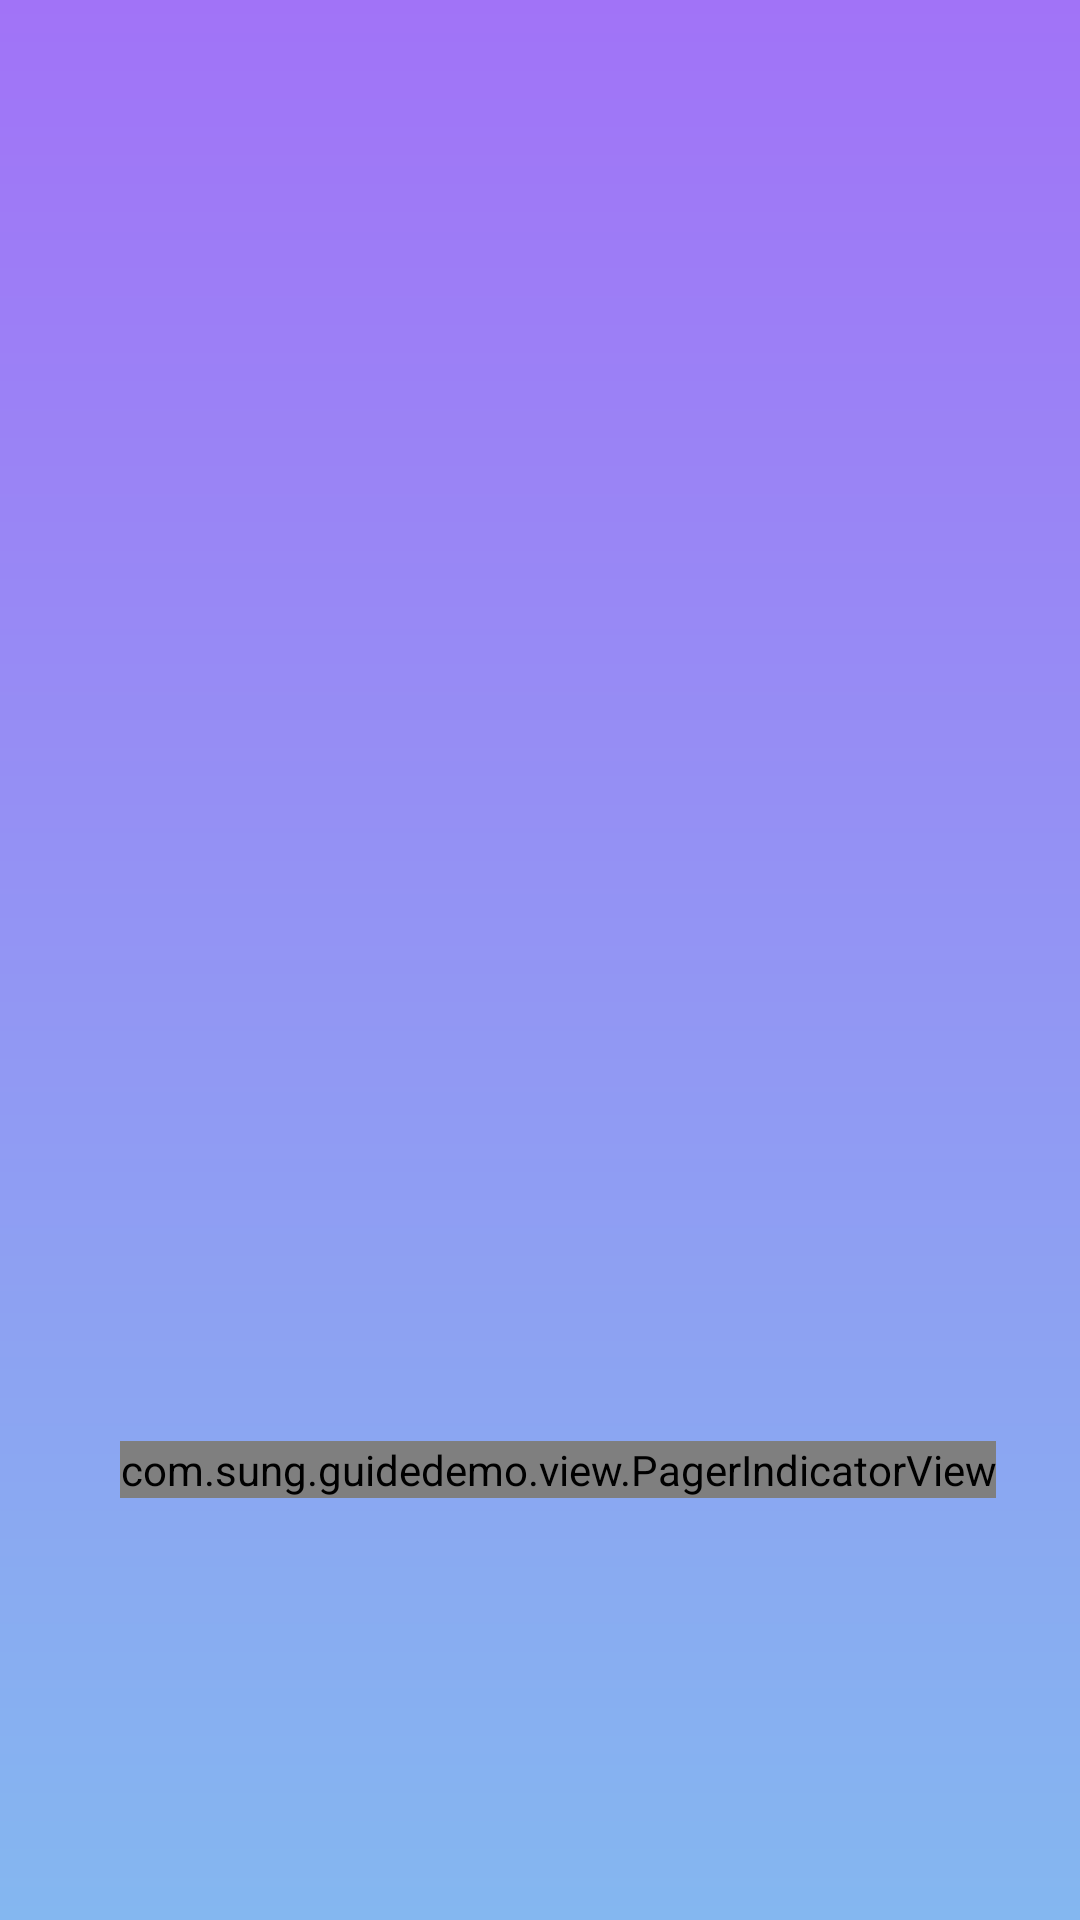

Reconstruct the res/layout file that produces this screen, plus the resources it refers to.
<!-- AndroidManifest.xml: application theme AppTheme -->
<!-- res/layout/activity_main.xml -->
<?xml version="1.0" encoding="utf-8"?>
<RelativeLayout xmlns:android="http://schemas.android.com/apk/res/android"
    xmlns:tools="http://schemas.android.com/tools"
    android:layout_width="match_parent"
    android:layout_height="match_parent"
    xmlns:app="http://schemas.android.com/apk/res-auto"
    android:background="@drawable/bg_gradient"
    tools:context="com.sung.guidedemo.MainActivity">
    <android.support.v4.view.ViewPager
        android:id="@+id/vp_pager"
        android:layout_width="match_parent"
        android:layout_height="match_parent"/>
    <LinearLayout
        android:paddingBottom="100dp"
        android:gravity="center_vertical"
        android:layout_alignParentBottom="true"
        android:layout_width="match_parent"
        android:layout_height="200dp">
        <com.sung.guidedemo.view.PagerIndicatorView
            android:id="@+id/pi_indicator"
            android:layout_marginLeft="40dp"
            android:layout_width="wrap_content"
            android:layout_height="wrap_content"
            app:indicator_count="4"/>
        <View
            android:layout_width="0dp"
            android:layout_weight="1"
            android:layout_height="1dp"/>
        <LinearLayout
            android:background="@drawable/bg_button"
            android:layout_marginRight="40dp"
            android:layout_width="120dp"
            android:layout_height="55dp">
            <TextView
                android:id="@+id/btn_next"
                android:text="➜"
                android:textSize="25sp"
                android:textColor="#84b7f0"
                android:gravity="center"
                android:layout_width="120dp"
                android:layout_height="55dp" />
        </LinearLayout>
    </LinearLayout>
</RelativeLayout>
<!-- resources referenced by this layout -->
<resources>
  <!-- drawable bg_gradient (drawable) -->
  <?xml version="1.0" encoding="utf-8"?>
  <shape xmlns:android="http://schemas.android.com/apk/res/android">
      <gradient
          android:startColor="#a173f7"
          android:endColor="#84b7f0"
          android:angle="270"
          />
      <corners android:radius="0dp" />
  </shape>
  <style name="AppTheme" parent="Theme.AppCompat.Light.NoActionBar">
          
          <item name="colorPrimary">@color/colorPrimary</item>
          <item name="colorPrimaryDark">@color/colorPrimaryDark</item>
          <item name="colorAccent">@color/colorAccent</item>
      </style>
  <!-- not gathered from this repository: default colours our renderer supplied (Android Studio template values) -->
  <color name="colorPrimary">#FF6200EE</color>
  <color name="colorPrimaryDark">#FF3700B3</color>
  <color name="colorAccent">#FF03DAC5</color>
</resources>
